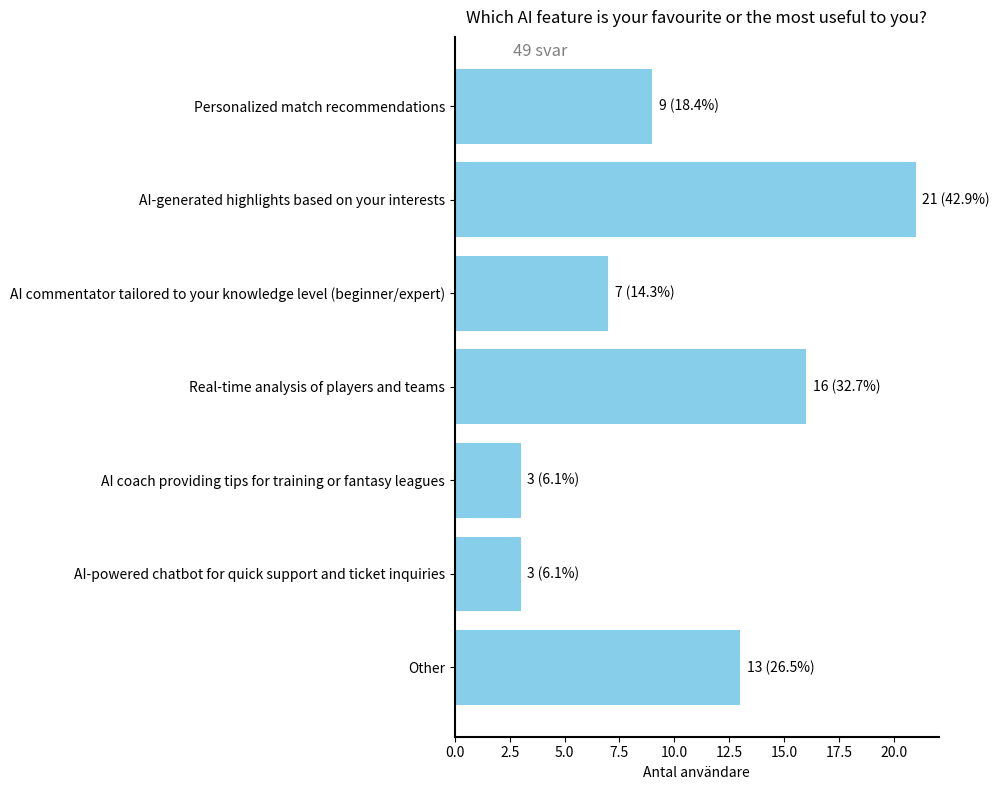

This chart was generated by the following Python code:
import matplotlib.pyplot as plt
from collections import Counter

# Justerad lista i önskad ordning
ai_features_ordered = [
    "Personalized match recommendations",
    "AI-generated highlights based on your interests",
    "AI commentator tailored to your knowledge level (beginner/expert)",
    "Real-time analysis of players and teams",
    "AI coach providing tips for training or fantasy leagues",
    "AI-powered chatbot for quick support and ticket inquiries",
    "Other"
]

# Råa fritextsvar
responses_raw = [
    "Personalized match recommendations",
    "AI-generated highlights based on your interests, Real-time analysis of players and teams",
    "Real-time analysis of players and teams",
    "AI-generated highlights based on your interests",
    "AI-generated highlights based on your interests",
    "AI-generated highlights based on your interests",
    "Other",
    "Real-time analysis of players and teams",
    "Personalized match recommendations, AI commentator tailored to your knowledge level (beginner/expert), AI-powered chatbot for quick support and ticket inquiries",
    "AI-generated highlights based on your interests, Real-time analysis of players and teams, Other",
    "Real-time analysis of players and teams",
    "Personalized match recommendations, AI-generated highlights based on your interests, AI commentator tailored to your knowledge level (beginner/expert)",
    "Real-time analysis of players and teams",
    "Real-time analysis of players and teams, AI coach providing tips for training or fantasy leagues",
    "Other",
    "Personalized match recommendations",
    "AI-generated highlights based on your interests",
    "AI commentator tailored to your knowledge level (beginner/expert)",
    "Personalized match recommendations, AI-generated highlights based on your interests, Real-time analysis of players and teams",
    "Personalized match recommendations",
    "Other",
    "Real-time analysis of players and teams, AI coach providing tips for training or fantasy leagues",
    "Other",
    "Other",
    "Other",
    "AI-generated highlights based on your interests",
    "Other",
    "AI-powered chatbot for quick support and ticket inquiries",
    "Real-time analysis of players and teams",
    "Other",
    "AI-generated highlights based on your interests",
    "AI commentator tailored to your knowledge level (beginner/expert)",
    "Other",
    "AI-generated highlights based on your interests, Real-time analysis of players and teams",
    "Personalized match recommendations, AI-generated highlights based on your interests, Real-time analysis of players and teams",
    "Personalized match recommendations",
    "Personalized match recommendations, AI-generated highlights based on your interests, Real-time analysis of players and teams, AI-powered chatbot for quick support and ticket inquiries",
    "AI-generated highlights based on your interests",
    "Other",
    "Other",
    "AI-generated highlights based on your interests, AI coach providing tips for training or fantasy leagues",
    "Real-time analysis of players and teams",
    "Real-time analysis of players and teams, Other",
    "AI-generated highlights based on your interests",
    "AI-generated highlights based on your interests, AI commentator tailored to your knowledge level (beginner/expert)",
    "AI-generated highlights based on your interests, AI commentator tailored to your knowledge level (beginner/expert)",
    "AI-generated highlights based on your interests",
    "AI-generated highlights based on your interests, Real-time analysis of players and teams",
    "AI-generated highlights based on your interests, AI commentator tailored to your knowledge level (beginner/expert)"
]

# Räkna svar
counter = Counter()
for response in responses_raw:
    for feature in ai_features_ordered:
        if feature in response:
            counter[feature] += 1

# Hämta värden i rätt ordning
responses = [counter[feature] for feature in ai_features_ordered]
unique_respondents = 49
percentages = [(r / unique_respondents) * 100 for r in responses]

# Skapa diagram
plt.figure(figsize=(10, 8))
bars = plt.barh(ai_features_ordered, responses, color='skyblue')
plt.xlabel('Antal användare')
plt.title('Which AI feature is your favourite or the most useful to you?', pad=10)

# Text ovanför
plt.figtext(0.545, 0.93, '49 svar', ha='center', va='center', fontsize=12, color='grey')

# Vänd y-axeln
plt.gca().invert_yaxis()

# Lägg till text till höger om staplarna
for bar, count, percent in zip(bars, responses, percentages):
    plt.text(bar.get_width() + 0.3, bar.get_y() + bar.get_height() / 2,
             f'{count} ({percent:.1f}%)', va='center', ha='left')

# L-formade axlar
ax = plt.gca()
ax.spines['left'].set_linewidth(1.5)
ax.spines['bottom'].set_linewidth(1.5)
ax.spines['top'].set_visible(False)
ax.spines['right'].set_visible(False)

plt.tight_layout()
plt.show()
